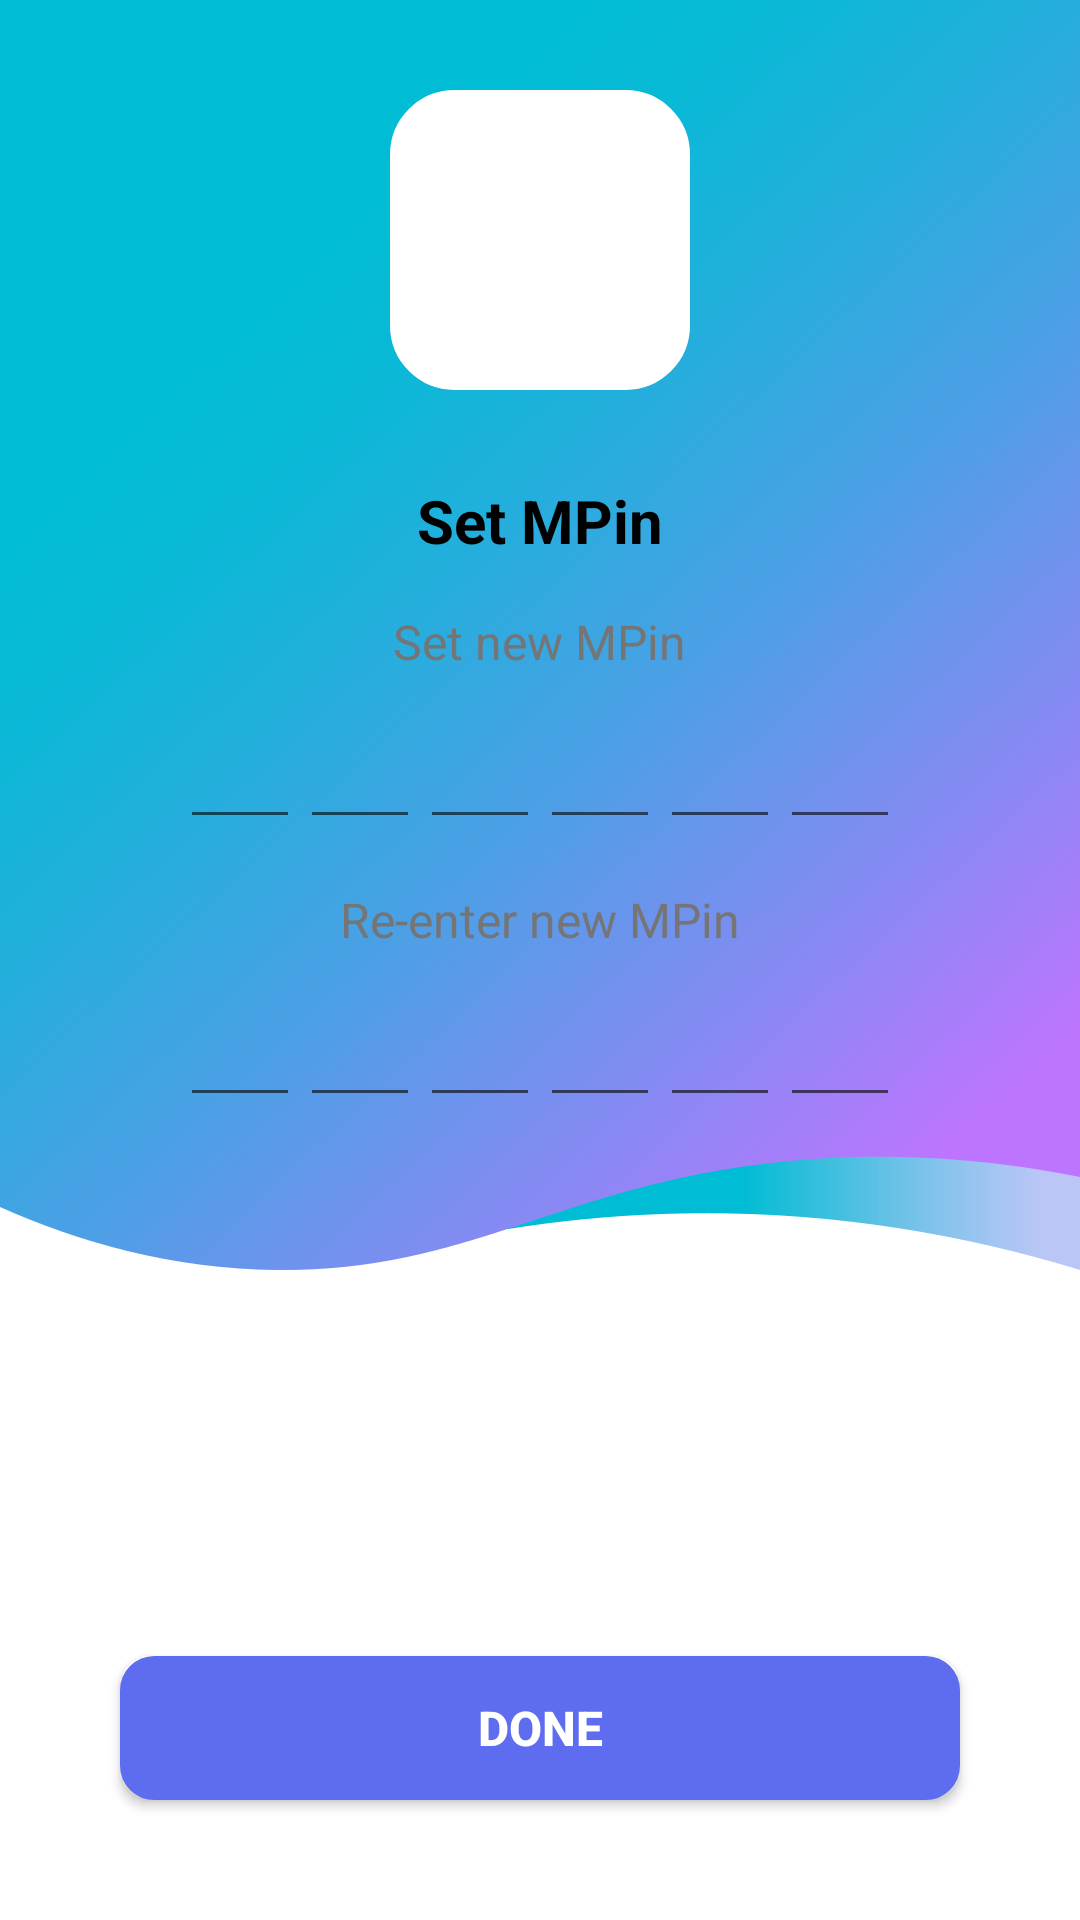

This screen was rendered from an Android layout file. Write that file and the resources it references.
<!-- AndroidManifest.xml: application theme Theme.GarageNetwork -->
<!-- res/layout/activity_set_pin.xml -->
<?xml version="1.0" encoding="utf-8"?>
<androidx.constraintlayout.widget.ConstraintLayout xmlns:android="http://schemas.android.com/apk/res/android"
    xmlns:app="http://schemas.android.com/apk/res-auto"
    xmlns:tools="http://schemas.android.com/tools"
    style="@style/authLayout"
    android:layout_width="match_parent"
    android:layout_height="match_parent"
    tools:context=".SetPin">

    <LinearLayout
        android:layout_width="match_parent"
        android:layout_height="wrap_content"
        android:gravity="center_horizontal"
        android:orientation="vertical"
        app:layout_constraintEnd_toEndOf="parent"
        app:layout_constraintStart_toStartOf="parent"
        app:layout_constraintTop_toTopOf="parent">

        <ImageView
            android:layout_width="100dp"
            android:layout_height="100dp"
            android:layout_marginTop="30dp"
            android:background="@drawable/edit_text_layout"
            android:contentDescription="Secure Card"
            android:padding="5dp"
            android:src="@drawable/ic_baseline_security_24"
            android:tint="@color/facebook" />

        <TextView
            style="@style/settingText"
            android:layout_width="wrap_content"
            android:layout_height="wrap_content"
            android:layout_marginTop="30dp"
            android:text="Set MPin"
            android:textSize="20sp"
            android:textStyle="bold" />

        <TextView
            style="@style/grayChange"
            android:layout_width="wrap_content"
            android:layout_height="wrap_content"
            android:layout_marginTop="16dp"
            android:gravity="center"
            android:text="Set new MPin"
            android:textSize="16sp" />

        <LinearLayout
            android:layout_width="match_parent"
            android:layout_height="wrap_content"
            android:layout_marginTop="10dp"
            android:gravity="center"
            android:orientation="horizontal">

            <EditText
                android:id="@+id/inputPinA1"
                android:layout_width="40dp"
                android:layout_height="45dp"
                android:gravity="center"
                android:imeOptions="actionNext"
                android:importantForAutofill="no"
                android:inputType="numberPassword"
                android:maxLength="1"
                android:textColor="@color/secondary_text"
                android:textSize="24sp"
                android:textStyle="bold"
                tools:ignore="LabelFor" />

            <EditText
                android:id="@+id/inputPinA2"
                android:layout_width="40dp"
                android:layout_height="45dp"
                android:gravity="center"
                android:imeOptions="actionNext"
                android:importantForAutofill="no"
                android:inputType="numberPassword"
                android:maxLength="1"
                android:textColor="@color/secondary_text"
                android:textSize="24sp"
                android:textStyle="bold"
                tools:ignore="LabelFor" />

            <EditText
                android:id="@+id/inputPinA3"
                android:layout_width="40dp"
                android:layout_height="45dp"
                android:gravity="center"
                android:imeOptions="actionNext"
                android:importantForAutofill="no"
                android:inputType="numberPassword"
                android:maxLength="1"
                android:textColor="@color/secondary_text"
                android:textSize="24sp"
                android:textStyle="bold"
                tools:ignore="LabelFor" />

            <EditText
                android:id="@+id/inputPinA4"
                android:layout_width="40dp"
                android:layout_height="45dp"
                android:gravity="center"
                android:imeOptions="actionNext"
                android:importantForAutofill="no"
                android:inputType="numberPassword"
                android:maxLength="1"
                android:textColor="@color/secondary_text"
                android:textSize="24sp"
                android:textStyle="bold"
                tools:ignore="LabelFor" />

            <EditText
                android:id="@+id/inputPinA5"
                android:layout_width="40dp"
                android:layout_height="45dp"
                android:gravity="center"
                android:imeOptions="actionNext"
                android:importantForAutofill="no"
                android:inputType="numberPassword"
                android:maxLength="1"
                android:textColor="@color/secondary_text"
                android:textSize="24sp"
                android:textStyle="bold"
                tools:ignore="LabelFor" />

            <EditText
                android:id="@+id/inputPinA6"
                android:layout_width="40dp"
                android:layout_height="45dp"
                android:gravity="center"
                android:imeOptions="actionNext"
                android:importantForAutofill="no"
                android:inputType="numberPassword"
                android:maxLength="1"
                android:textColor="@color/secondary_text"
                android:textSize="24sp"
                android:textStyle="bold"
                tools:ignore="LabelFor" />

        </LinearLayout>

        <TextView
            style="@style/grayChange"
            android:layout_width="wrap_content"
            android:layout_height="wrap_content"
            android:layout_marginTop="16dp"
            android:gravity="center"
            android:text="Re-enter new MPin"
            android:textSize="16sp" />

        <LinearLayout
            android:layout_width="match_parent"
            android:layout_height="wrap_content"
            android:layout_marginTop="10dp"
            android:gravity="center"
            android:orientation="horizontal">

            <EditText
                android:id="@+id/inputPinB1"
                android:layout_width="40dp"
                android:layout_height="45dp"
                android:gravity="center"
                android:imeOptions="actionNext"
                android:importantForAutofill="no"
                android:inputType="numberPassword"
                android:maxLength="1"
                android:textColor="@color/secondary_text"
                android:textSize="24sp"
                android:textStyle="bold"
                tools:ignore="LabelFor" />

            <EditText
                android:id="@+id/inputPinB2"
                android:layout_width="40dp"
                android:layout_height="45dp"
                android:gravity="center"
                android:imeOptions="actionNext"
                android:importantForAutofill="no"
                android:inputType="numberPassword"
                android:maxLength="1"
                android:textColor="@color/secondary_text"
                android:textSize="24sp"
                android:textStyle="bold"
                tools:ignore="LabelFor" />

            <EditText
                android:id="@+id/inputPinB3"
                android:layout_width="40dp"
                android:layout_height="45dp"
                android:gravity="center"
                android:imeOptions="actionNext"
                android:importantForAutofill="no"
                android:inputType="numberPassword"
                android:maxLength="1"
                android:textColor="@color/secondary_text"
                android:textSize="24sp"
                android:textStyle="bold"
                tools:ignore="LabelFor" />

            <EditText
                android:id="@+id/inputPinB4"
                android:layout_width="40dp"
                android:layout_height="45dp"
                android:gravity="center"
                android:imeOptions="actionNext"
                android:importantForAutofill="no"
                android:inputType="numberPassword"
                android:maxLength="1"
                android:textColor="@color/secondary_text"
                android:textSize="24sp"
                android:textStyle="bold"
                tools:ignore="LabelFor" />

            <EditText
                android:id="@+id/inputPinB5"
                android:layout_width="40dp"
                android:layout_height="45dp"
                android:gravity="center"
                android:imeOptions="actionNext"
                android:importantForAutofill="no"
                android:inputType="numberPassword"
                android:maxLength="1"
                android:textColor="@color/secondary_text"
                android:textSize="24sp"
                android:textStyle="bold"
                tools:ignore="LabelFor" />

            <EditText
                android:id="@+id/inputPinB6"
                android:layout_width="40dp"
                android:layout_height="45dp"
                android:gravity="center"
                android:imeOptions="actionNext"
                android:importantForAutofill="no"
                android:inputType="numberPassword"
                android:maxLength="1"
                android:textColor="@color/secondary_text"
                android:textSize="24sp"
                android:textStyle="bold"
                tools:ignore="LabelFor" />

        </LinearLayout>

    </LinearLayout>

    <FrameLayout
        android:layout_width="match_parent"
        android:layout_height="wrap_content"
        app:layout_constraintBottom_toBottomOf="parent"
        app:layout_constraintEnd_toEndOf="parent"
        app:layout_constraintStart_toStartOf="parent">

        <Button
            android:id="@+id/setMPINDone"
            android:layout_width="match_parent"
            android:layout_height="wrap_content"
            android:layout_margin="40dp"
            android:background="@drawable/linear_layout_bg"
            android:backgroundTint="#5E6DEF"
            android:onClick="done"
            android:text="Done"
            android:textColor="@color/white"
            android:textSize="16sp"
            android:textStyle="bold" />

    </FrameLayout>

</androidx.constraintlayout.widget.ConstraintLayout>
<!-- resources referenced by this layout -->
<resources>
  <color name="facebook">#3B5998</color>
  <color name="secondary_text">#757575</color>
  <color name="white">#FFFFFFFF</color>
  <!-- drawable edit_text_layout (drawable) -->
  <?xml version="1.0" encoding="utf-8"?>
  <shape xmlns:android="http://schemas.android.com/apk/res/android">
      <solid android:color="@color/white" />
      <stroke
          android:width="3dp"
          android:color="@color/white" />
      <corners android:radius="20dp" />
  </shape>
  <!-- drawable linear_layout_bg (drawable) -->
  <?xml version="1.0" encoding="utf-8"?>
  <shape xmlns:android="http://schemas.android.com/apk/res/android">
      <solid android:color="@color/white"/>
      <stroke android:width="3dp" android:color="@color/white" />
      <corners android:radius="10dp"/>
  </shape>
  <style name="authLayout">
          <item name="android:background">@drawable/auth_light</item>
      </style>
  <style name="grayChange">
          <item name="android:textColor">@color/secondary_text</item>
      </style>
  <style name="settingText">
          <item name="android:textColor">@color/black</item>
      </style>
  <style name="Theme.GarageNetwork" parent="Theme.MaterialComponents.DayNight.NoActionBar">
          
          <item name="colorPrimary">@color/primary</item>
          <item name="colorPrimaryVariant">@color/primary</item>
          <item name="colorOnPrimary">@color/white</item>
          
          <item name="colorSecondary">@color/accent</item>
          <item name="colorSecondaryVariant">@color/accent</item>
          <item name="colorOnSecondary">@color/white</item>
          
          <item name="android:statusBarColor" tools:targetApi="l">?attr/colorPrimaryVariant</item>
          
      </style>
  <!-- drawable auth_light: png bitmap (drawable, 89598 bytes) -->
  <color name="black">#FF000000</color>
  <color name="primary">#00BCD4</color>
  <color name="accent">#BD75FF</color>
</resources>
